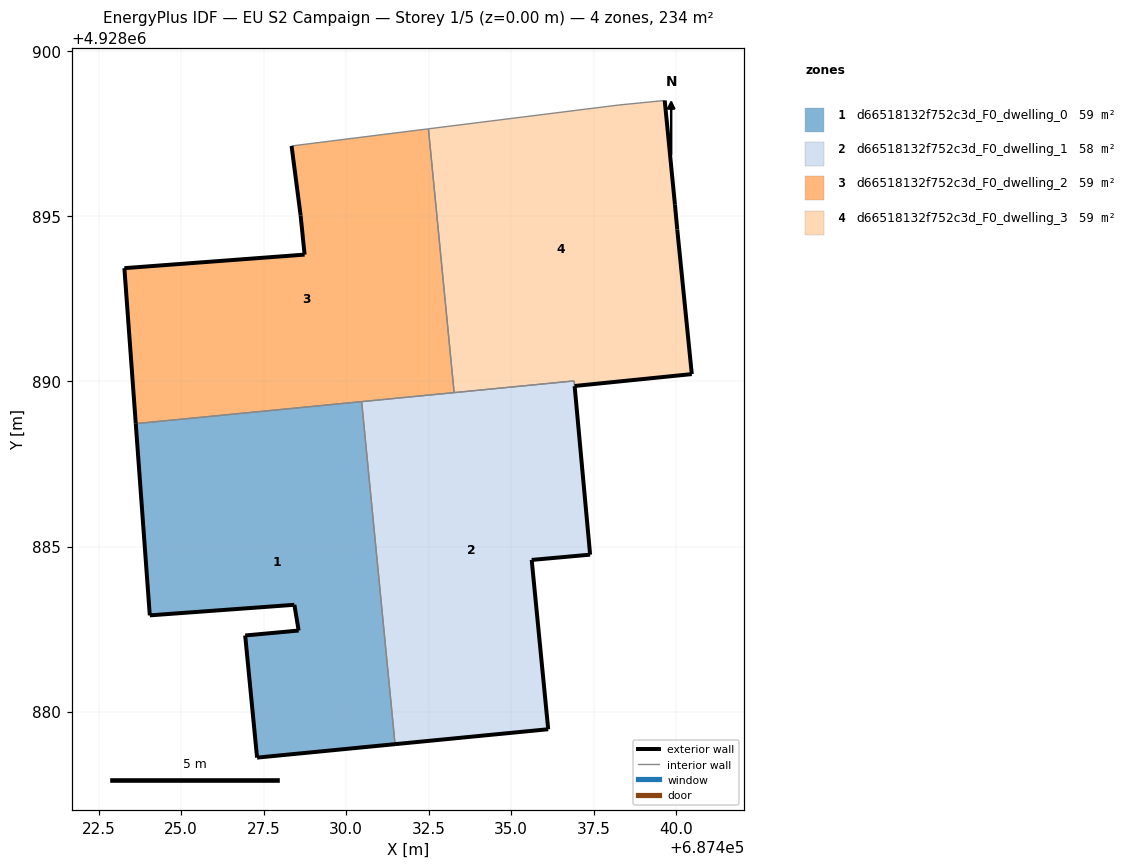
=== STOREY PLAN SPEC (per zone: floor XY polygon, exterior-wall plan segments, windows/doors) ===
zone 1: d66518132f752c3d_F0_dwelling_0  (58.6 m²)
  floor: (687431.48, 4928879.01) (687430.47, 4928889.39) (687423.62, 4928888.72) (687424.05, 4928882.91) (687428.43, 4928883.23) (687428.56, 4928882.45) (687426.94, 4928882.30) (687427.30, 4928878.60)
  exterior wall: (687426.94, 4928882.30) – (687428.56, 4928882.45)  [1.6 m]
  exterior wall: (687428.56, 4928882.45) – (687428.43, 4928883.23)  [0.8 m]
  exterior wall: (687428.43, 4928883.23) – (687424.05, 4928882.91)  [4.4 m]
  exterior wall: (687424.05, 4928882.91) – (687423.62, 4928888.72)  [5.8 m]
  exterior wall: (687431.48, 4928879.01) – (687427.30, 4928878.60)  [4.2 m]
  exterior wall: (687427.30, 4928878.60) – (687426.94, 4928882.30)  [3.7 m]
  interior walls: 2
zone 2: d66518132f752c3d_F0_dwelling_1  (58.1 m²)
  floor: (687436.12, 4928879.46) (687435.62, 4928884.59) (687437.39, 4928884.75) (687436.92, 4928889.86) (687436.90, 4928890.02) (687430.47, 4928889.39) (687431.48, 4928879.01)
  exterior wall: (687437.39, 4928884.75) – (687435.62, 4928884.59)  [1.8 m]
  exterior wall: (687435.62, 4928884.59) – (687436.12, 4928879.46)  [5.2 m]
  exterior wall: (687436.12, 4928879.46) – (687431.48, 4928879.01)  [4.7 m]
  exterior wall: (687436.92, 4928889.86) – (687437.39, 4928884.75)  [5.1 m]
  interior walls: 4
zone 3: d66518132f752c3d_F0_dwelling_2  (58.6 m²)
  floor: (687433.27, 4928889.66) (687432.49, 4928897.65) (687428.34, 4928897.13) (687428.62, 4928895.02) (687428.74, 4928893.84) (687423.28, 4928893.43) (687423.62, 4928888.72)
  exterior wall: (687423.62, 4928888.72) – (687423.28, 4928893.43)  [4.7 m]
  exterior wall: (687423.28, 4928893.43) – (687428.74, 4928893.84)  [5.5 m]
  exterior wall: (687428.74, 4928893.84) – (687428.62, 4928895.02)  [1.2 m]
  exterior wall: (687428.62, 4928895.02) – (687428.34, 4928897.13)  [2.1 m]
  interior walls: 4
zone 4: d66518132f752c3d_F0_dwelling_3  (59.1 m²)
  floor: (687440.47, 4928890.22) (687440.03, 4928894.60) (687439.96, 4928895.35) (687439.65, 4928898.51) (687438.24, 4928898.37) (687432.49, 4928897.65) (687433.27, 4928889.66) (687436.91, 4928890.02) (687436.92, 4928889.86)
  exterior wall: (687439.65, 4928898.51) – (687439.96, 4928895.35)  [3.2 m]
  exterior wall: (687439.96, 4928895.35) – (687440.03, 4928894.60)  [0.8 m]
  exterior wall: (687440.03, 4928894.60) – (687440.47, 4928890.22)  [4.4 m]
  exterior wall: (687440.47, 4928890.22) – (687436.92, 4928889.86)  [3.6 m]
  interior walls: 5

=== DERIVED (storey summary) ===
Building: EU S2 Campaign
Storey: 1 of 5  (floor level z = 0.00 m)
Storey gross floor area: 234.4 m²
Zones on this storey: 4
  - d66518132f752c3d_F0_dwelling_0: floor 58.6 m²; exterior wall 20.6 m (61.7 m²); WWR 0.0%
  - d66518132f752c3d_F0_dwelling_1: floor 58.1 m²; exterior wall 16.7 m (50.2 m²); WWR 0.0%
  - d66518132f752c3d_F0_dwelling_2: floor 58.6 m²; exterior wall 13.5 m (40.5 m²); WWR 0.0%
  - d66518132f752c3d_F0_dwelling_3: floor 59.1 m²; exterior wall 11.9 m (35.7 m²); WWR 0.0%
Zone adjacency (shared interzone walls):
  - d66518132f752c3d_F0_dwelling_0 ↔ d66518132f752c3d_F0_dwelling_1
  - d66518132f752c3d_F0_dwelling_0 ↔ d66518132f752c3d_F0_dwelling_2
  - d66518132f752c3d_F0_dwelling_1 ↔ d66518132f752c3d_F0_dwelling_2
  - d66518132f752c3d_F0_dwelling_1 ↔ d66518132f752c3d_F0_dwelling_3
  - d66518132f752c3d_F0_dwelling_2 ↔ d66518132f752c3d_F0_dwelling_3